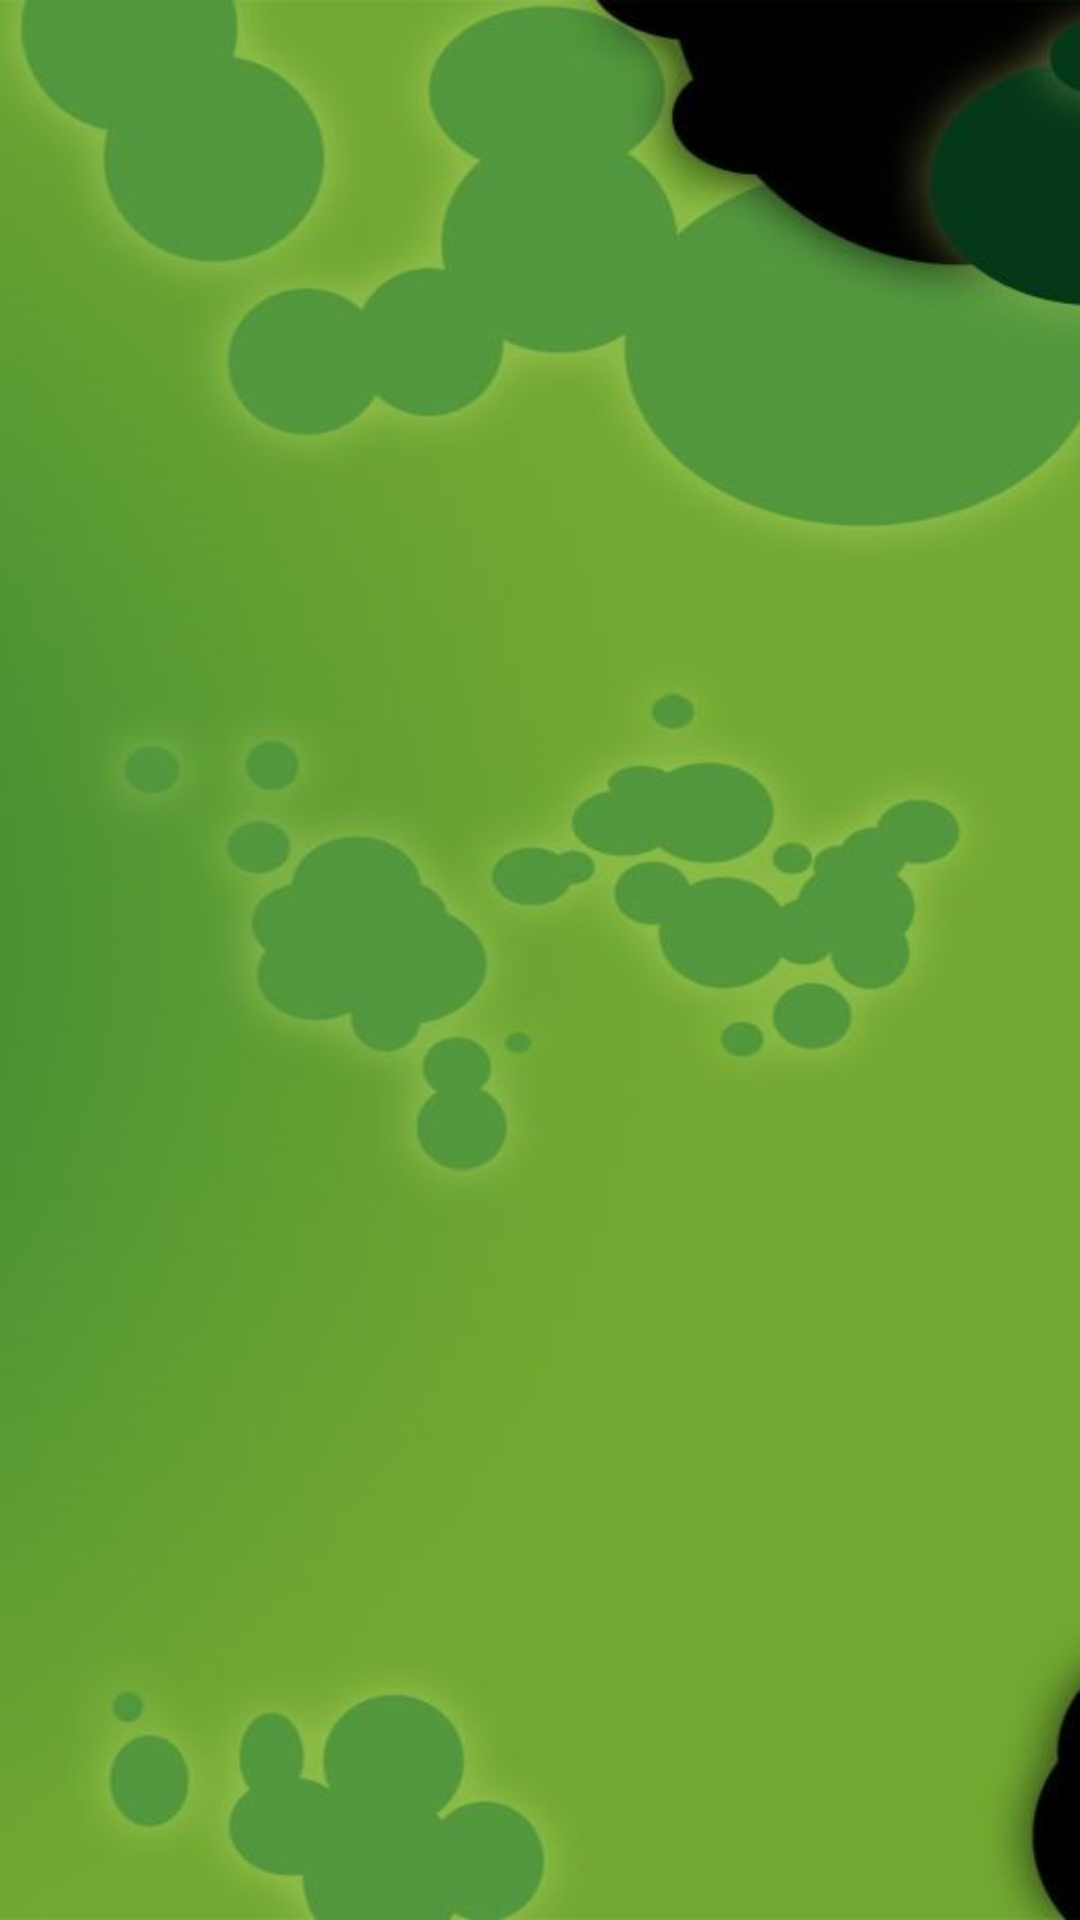

Produce the Android XML layout that renders to this screen, including the resource entries it uses.
<!-- AndroidManifest.xml: application theme Theme.Ben10 -->
<!-- res/layout/activity_main.xml -->
<?xml version="1.0" encoding="utf-8"?>
<LinearLayout xmlns:android="http://schemas.android.com/apk/res/android"
    xmlns:app="http://schemas.android.com/apk/res-auto"
    xmlns:tools="http://schemas.android.com/tools"
    android:id="@+id/main"
    android:layout_width="match_parent"
    android:layout_height="match_parent"
    android:orientation="vertical"
    tools:context=".MainActivity"
    android:background="@drawable/fundo"
    >

    <androidx.recyclerview.widget.RecyclerView
        android:id="@+id/idRecAlien"
        android:layout_width="wrap_content"
        android:layout_height="wrap_content" />

</LinearLayout>
<!-- resources referenced by this layout -->
<resources>
  <!-- drawable fundo: jpg bitmap (drawable, 26006 bytes) -->
  <style name="Theme.Ben10" parent="Base.Theme.Ben10" />
  <style name="Base.Theme.Ben10" parent="Theme.Material3.DayNight.NoActionBar">
          
          
      </style>
</resources>
